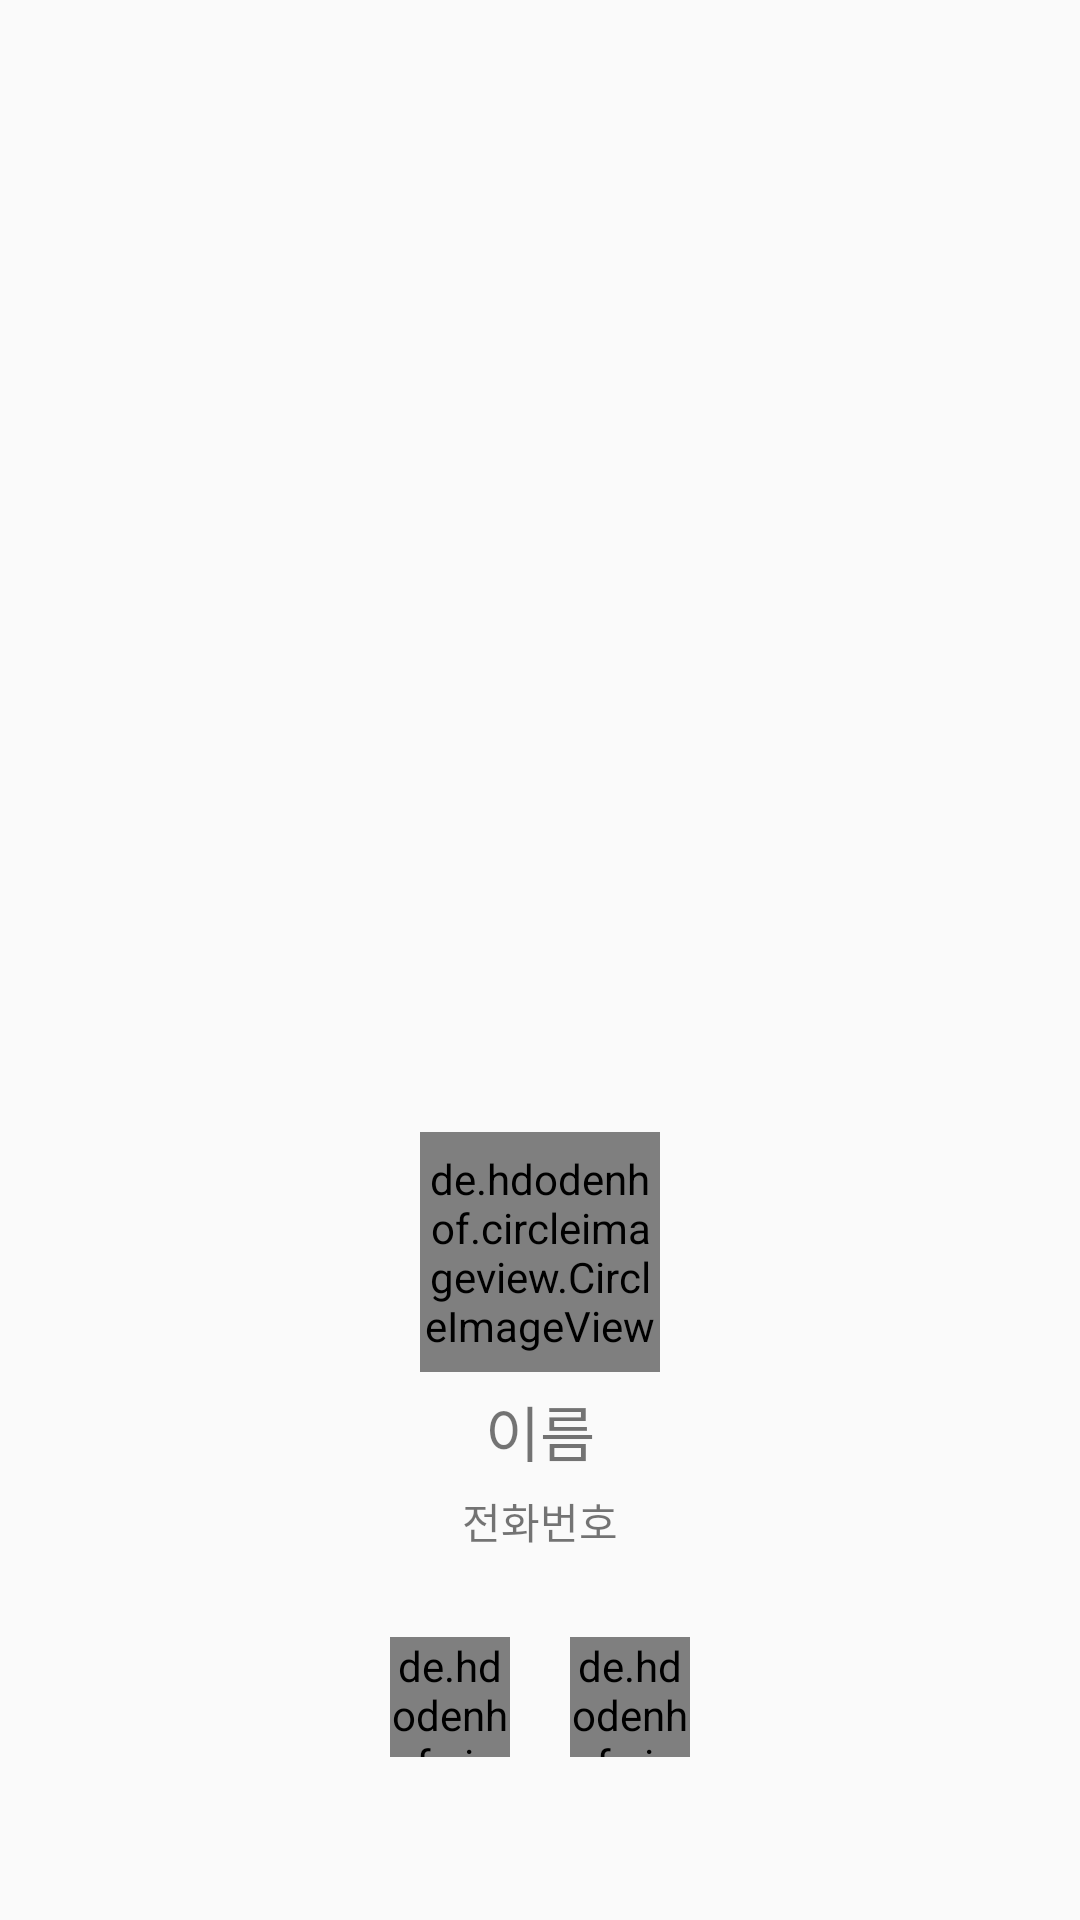

Produce the Android XML layout that renders to this screen, including the resource entries it uses.
<!-- AndroidManifest.xml: application theme AppTheme -->
<!-- res/layout/fragment_profile_myprofile.xml -->
<?xml version="1.0" encoding="utf-8"?>
<android.support.constraint.ConstraintLayout xmlns:android="http://schemas.android.com/apk/res/android"
    xmlns:app="http://schemas.android.com/apk/res-auto"
    android:layout_width="match_parent"
    android:layout_height="match_parent">

    <FrameLayout
        android:id="@+id/framelayout_myprofilefragment_backgroundimage"
        app:layout_constraintEnd_toEndOf="parent"
        app:layout_constraintStart_toStartOf="parent"
        app:layout_constraintTop_toTopOf="parent"
        android:layout_width="match_parent"
        android:layout_height="346dp"
        android:layout_marginEnd="8dp"
        android:layout_marginStart="8dp"
        android:layout_marginTop="8dp">

        <ImageView
            android:id="@+id/imageview_myprofilefragment_backgroundimage"
            android:layout_width="match_parent"
            android:layout_height="match_parent" />
    </FrameLayout>

    <LinearLayout
        android:id="@+id/linearLayout2_myprofilefragment"
        app:layout_constraintBottom_toBottomOf="parent"
        app:layout_constraintEnd_toEndOf="parent"
        app:layout_constraintStart_toStartOf="parent"
        app:layout_constraintTop_toBottomOf="@+id/framelayout_myprofilefragment_backgroundimage"
        app:layout_constraintVertical_bias="0.117"
        android:layout_width="wrap_content"
        android:layout_height="wrap_content"
        android:layout_marginBottom="8dp"
        android:layout_marginEnd="8dp"
        android:layout_marginStart="8dp"
        android:layout_marginTop="8dp"
        android:gravity="center"
        android:orientation="vertical">

        <de.hdodenhof.circleimageview.CircleImageView
            android:id="@+id/imageview_myprofilefragment_profileimage"
            android:layout_width="80dp"
            android:layout_height="80dp"
            android:layout_marginBottom="5dp"
            android:src="@drawable/ic_account" />

        <TextView
            android:id="@+id/textview_myprofilefragment_name"
            android:layout_width="wrap_content"
            android:layout_height="wrap_content"
            android:layout_marginBottom="5dp"
            android:text="이름"
            android:textSize="20dp" />

        <TextView
            android:id="@+id/textview_myprofilefragment_phone"
            android:layout_width="wrap_content"
            android:layout_height="wrap_content"
            android:text="전화번호" />
    </LinearLayout>

    <GridLayout
        android:id="@+id/gridLayout_myprofilefragment"
        app:layout_constraintBottom_toBottomOf="parent"
        app:layout_constraintEnd_toEndOf="parent"
        app:layout_constraintStart_toStartOf="parent"
        app:layout_constraintTop_toBottomOf="@+id/linearLayout2_myprofilefragment"
        app:layout_constraintVertical_bias="0.341"
        android:layout_width="wrap_content"
        android:layout_height="wrap_content"
        android:alignmentMode="alignMargins"
        android:orientation="horizontal">

        <de.hdodenhof.circleimageview.CircleImageView
            android:id="@+id/imageview_myprofilefragment_chat"
            android:layout_width="40dp"
            android:layout_height="40dp"
            android:src="@drawable/ic_chat" />

        <de.hdodenhof.circleimageview.CircleImageView
            android:id="@+id/imageview_myprofilefragment_edit"
            android:layout_width="40dp"
            android:layout_height="40dp"
            android:layout_marginLeft="20dp"
            android:src="@drawable/ic_edit" />

    </GridLayout>

</android.support.constraint.ConstraintLayout>
<!-- resources referenced by this layout -->
<resources>
  <style name="AppTheme" parent="Theme.AppCompat.Light.NoActionBar">
          
          <item name="colorPrimary">@color/colorPrimary</item>
          <item name="colorPrimaryDark">@color/colorPrimaryDark</item>
          <item name="colorAccent">@color/colorAccent</item>
      </style>
  <!-- not gathered from this repository: default colours our renderer supplied (Android Studio template values) -->
  <color name="colorPrimary">#FF6200EE</color>
  <color name="colorPrimaryDark">#FF3700B3</color>
  <color name="colorAccent">#FF03DAC5</color>
</resources>
